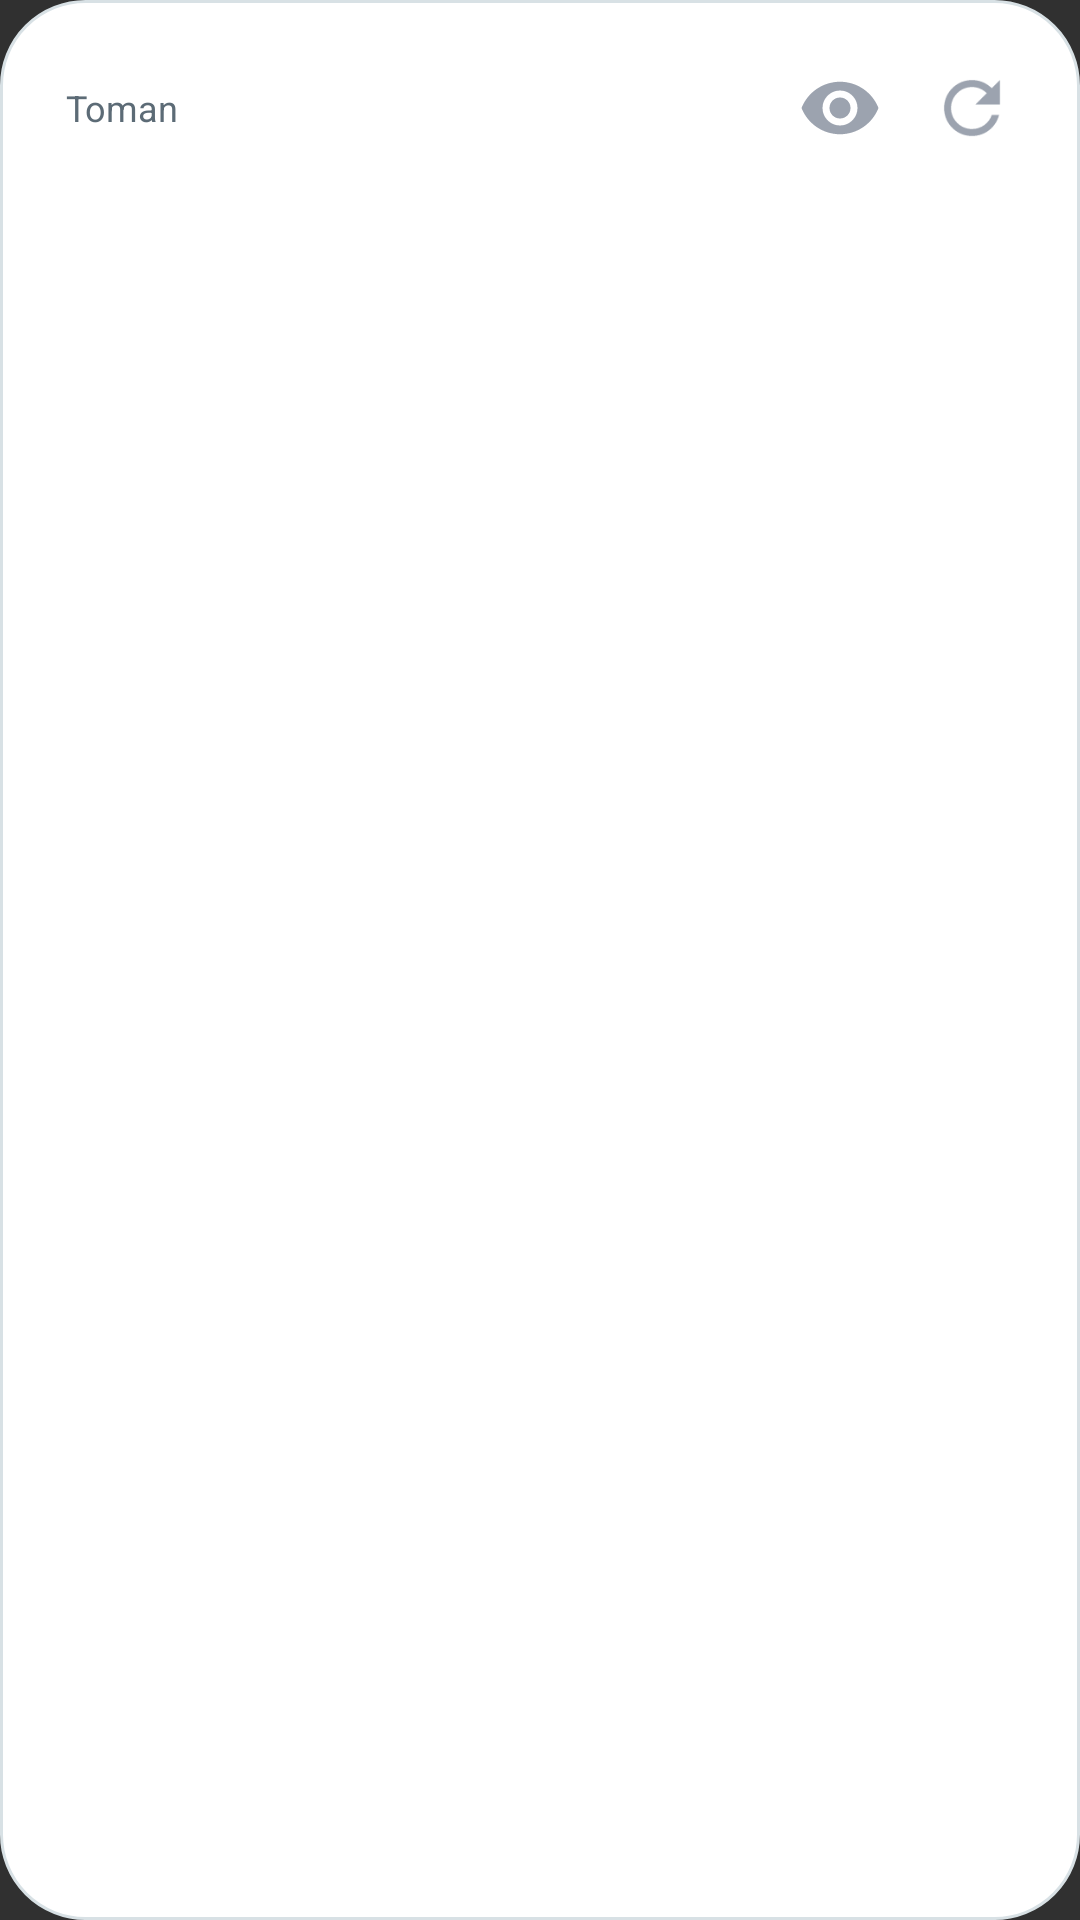

Write the Android layout XML for this screen, with the resource values it uses.
<!-- AndroidManifest.xml: application theme AppTheme -->
<!-- res/layout/widget_balance.xml -->
<?xml version="1.0" encoding="utf-8"?>
<LinearLayout xmlns:android="http://schemas.android.com/apk/res/android"
    android:id="@+id/widget_root"
    android:layout_width="match_parent"
    android:layout_height="match_parent"
    android:background="@drawable/widget_bg"
    android:orientation="vertical"
    android:padding="16dp">

    <LinearLayout
        android:layout_width="match_parent"
        android:layout_height="wrap_content"
        android:gravity="center_vertical"
        android:orientation="horizontal">

        <LinearLayout
            android:layout_width="0dp"
            android:layout_height="wrap_content"
            android:layout_weight="1"
            android:gravity="center_vertical"
            android:orientation="horizontal">

            <TextView
                android:id="@+id/widget_total"
                android:layout_width="wrap_content"
                android:layout_height="wrap_content"
                android:ellipsize="end"
                android:maxLines="1"
                android:textColor="@color/accent"
                android:textSize="26sp"
                android:textStyle="bold" />

            <TextView
                android:id="@+id/widget_unit"
                android:layout_width="wrap_content"
                android:layout_height="wrap_content"
                android:layout_marginStart="6dp"
                android:ellipsize="end"
                android:maxLines="1"
                android:text="@string/unit_toman"
                android:textColor="@color/muted"
                android:textSize="12sp" />
        </LinearLayout>

        <ImageButton
            android:id="@+id/widget_mask"
            android:layout_width="40dp"
            android:layout_height="40dp"
            android:background="@android:color/transparent"
            android:contentDescription="@string/widget_action_mask"
            android:padding="6dp"
            android:scaleType="fitCenter"
            android:src="@drawable/ic_visibility" />

        <ImageButton
            android:id="@+id/widget_refresh"
            android:layout_width="40dp"
            android:layout_height="40dp"
            android:layout_marginStart="4dp"
            android:background="@android:color/transparent"
            android:contentDescription="@string/widget_action_refresh"
            android:padding="6dp"
            android:scaleType="fitCenter"
            android:src="@drawable/ic_refresh" />
    </LinearLayout>

    <ListView
        android:id="@+id/widget_list"
        android:layout_width="match_parent"
        android:layout_height="match_parent"
        android:layout_weight="1"
        android:layout_marginTop="2dp"
        android:divider="@color/divider"
        android:dividerHeight="1dp"
        android:scrollbars="none" />

    <TextView
        android:id="@+id/widget_hint"
        android:layout_width="match_parent"
        android:layout_height="wrap_content"
        android:gravity="center"
        android:text="@string/widget_permission_hint"
        android:textColor="@color/muted"
        android:textSize="12sp"
        android:visibility="gone" />
</LinearLayout>
<!-- resources referenced by this layout -->
<resources>
  <color name="accent">#006874</color>
  <color name="divider">#D8E1E5</color>
  <color name="muted">#5C6B76</color>
  <!-- drawable ic_refresh (drawable) -->
  <?xml version="1.0" encoding="utf-8"?>
  <vector xmlns:android="http://schemas.android.com/apk/res/android"
      android:width="24dp"
      android:height="24dp"
      android:viewportWidth="24"
      android:viewportHeight="24">
      <path
          android:fillColor="#9CA3AF"
          android:pathData="M17.65,6.35C16.2,4.9 14.21,4 12,4c-4.42,0 -7.99,3.58 -7.99,8s3.57,8 7.99,8c3.73,0 6.84,-2.55 7.73,-6h-2.08c-0.82,2.33 -3.04,4 -5.65,4 -3.31,0 -6,-2.69 -6,-6s2.69,-6 6,-6c1.66,0 3.14,0.69 4.22,1.78L13,11h7V4l-2.35,2.35z" />
  </vector>
  <!-- drawable ic_visibility (drawable) -->
  <?xml version="1.0" encoding="utf-8"?>
  <vector xmlns:android="http://schemas.android.com/apk/res/android"
      android:width="24dp"
      android:height="24dp"
      android:viewportWidth="24"
      android:viewportHeight="24">
      <path
          android:fillColor="#9CA3AF"
          android:pathData="M12,4.5C7,4.5 2.73,7.61 1,12c1.73,4.39 6,7.5 11,7.5s9.27,-3.11 11,-7.5c-1.73,-4.39 -6,-7.5 -11,-7.5zM12,17c-2.76,0 -5,-2.24 -5,-5s2.24,-5 5,-5 5,2.24 5,5 -2.24,5 -5,5zM12,9c-1.66,0 -3,1.34 -3,3s1.34,3 3,3 3,-1.34 3,-3 -1.34,-3 -3,-3z" />
  </vector>
  <!-- drawable widget_bg (drawable) -->
  <?xml version="1.0" encoding="utf-8"?>
  <shape xmlns:android="http://schemas.android.com/apk/res/android">
      <solid android:color="@color/widget_bg" />
      <corners android:radius="28dp" />
      <stroke
          android:width="1dp"
          android:color="@color/divider" />
  </shape>
  <string name="unit_toman">Toman</string>
  <string name="widget_action_mask">Show or hide balances</string>
  <string name="widget_action_refresh">Refresh</string>
  <string name="widget_permission_hint">Open Balance to allow SMS access</string>
  <style name="AppTheme" parent="android:style/Theme.DeviceDefault.DayNight">
          <item name="android:windowNoTitle">true</item>
          <item name="android:windowActionBar">false</item>
          <item name="android:fontFamily">sans</item>
          <item name="android:colorAccent">@color/accent</item>
          <item name="android:windowLightStatusBar">@bool/is_light_status_bar</item>
          <item name="android:statusBarColor">@color/status_bar</item>
          <item name="android:navigationBarColor">@color/nav_bar</item>
          <item name="android:windowLightNavigationBar" tools:ignore="NewApi">@bool/is_light_nav_bar</item>
      </style>
  <color name="widget_bg">#FFFFFF</color>
  <color name="status_bar">#F8F9FD</color>
  <color name="nav_bar">#F8F9FD</color>
</resources>
